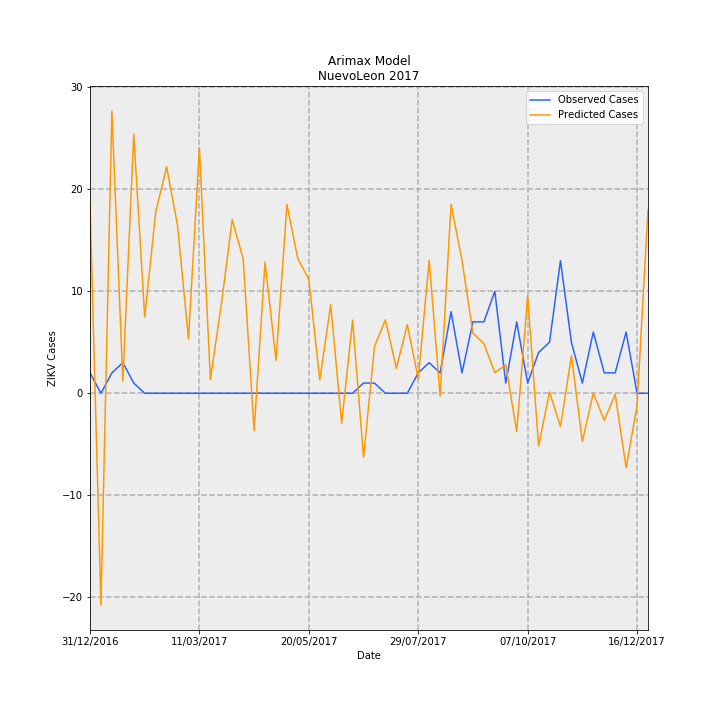

Values plotted in this chart, from the file beside it:
Date, predictions_incidence, observed_incidence, Predicted Cases, Observed Cases, error
31/12/2016, 0.3627, 0.03907, 18.57, 2.0, -16.57
07/01/2017, -0.406, 0.0, -20.78, 0.0, 20.78
14/01/2017, 0.5403, 0.03907, 27.66, 2.0, -25.66
21/01/2017, 0.02317, 0.0586, 1.186, 3.0, 1.814
28/01/2017, 0.4959, 0.01953, 25.39, 1.0, -24.39
04/02/2017, 0.1457, 0.0, 7.46, 0.0, -7.46
11/02/2017, 0.3465, 0.0, 17.74, 0.0, -17.74
18/02/2017, 0.4337, 0.0, 22.2, 0.0, -22.2
25/02/2017, 0.3214, 0.0, 16.46, 0.0, -16.46
04/03/2017, 0.1038, 0.0, 5.313, 0.0, -5.313
11/03/2017, 0.4704, 0.0, 24.08, 0.0, -24.08
18/03/2017, 0.02609, 0.0, 1.336, 0.0, -1.336
25/03/2017, 0.1698, 0.0, 8.692, 0.0, -8.692
01/04/2017, 0.3325, 0.0, 17.02, 0.0, -17.02
08/04/2017, 0.2572, 0.0, 13.17, 0.0, -13.17
15/04/2017, -0.07155, 0.0, -3.663, 0.0, 3.663
22/04/2017, 0.2511, 0.0, 12.85, 0.0, -12.85
29/04/2017, 0.06307, 0.0, 3.229, 0.0, -3.229
06/05/2017, 0.3613, 0.0, 18.5, 0.0, -18.5
13/05/2017, 0.2575, 0.0, 13.18, 0.0, -13.18
20/05/2017, 0.2181, 0.0, 11.17, 0.0, -11.17
27/05/2017, 0.02579, 0.0, 1.32, 0.0, -1.32
03/06/2017, 0.1695, 0.0, 8.676, 0.0, -8.676
10/06/2017, -0.05706, 0.0, -2.921, 0.0, 2.921
17/06/2017, 0.14, 0.0, 7.169, 0.0, -7.169
24/06/2017, -0.1226, 0.01953, -6.278, 1.0, 7.278
01/07/2017, 0.08942, 0.01953, 4.578, 1.0, -3.578
08/07/2017, 0.1405, 0.0, 7.194, 0.0, -7.194
15/07/2017, 0.0475, 0.0, 2.432, 0.0, -2.432
22/07/2017, 0.1313, 0.0, 6.723, 0.0, -6.723
29/07/2017, 0.02791, 0.03907, 1.429, 2.0, 0.571
05/08/2017, 0.2547, 0.0586, 13.04, 3.0, -10.04
12/08/2017, -0.005359, 0.03907, -0.2744, 2.0, 2.274
19/08/2017, 0.3619, 0.1563, 18.53, 8.0, -10.53
26/08/2017, 0.2546, 0.03907, 13.03, 2.0, -11.03
02/09/2017, 0.115, 0.1367, 5.885, 7, 1.115
09/09/2017, 0.09531, 0.1367, 4.879, 7, 2.121
16/09/2017, 0.03944, 0.1953, 2.019, 10.0, 7.981
23/09/2017, 0.05453, 0.01953, 2.792, 1.0, -1.792
30/09/2017, -0.07362, 0.1367, -3.769, 7, 10.77
07/10/2017, 0.1864, 0.01953, 9.541, 1.0, -8.541
14/10/2017, -0.1009, 0.07813, -5.165, 4.0, 9.165
21/10/2017, 0.002495, 0.09767, 0.1277, 5.0, 4.872
28/10/2017, -0.06381, 0.2539, -3.267, 13.0, 16.27
04/11/2017, 0.07226, 0.09767, 3.699, 5.0, 1.301
11/11/2017, -0.09245, 0.01953, -4.733, 1.0, 5.733
18/11/2017, 0.0003838, 0.1172, 0.01965, 6.0, 5.98
25/11/2017, -0.05185, 0.03907, -2.654, 2.0, 4.654
02/12/2017, -0.002093, 0.03907, -0.1072, 2.0, 2.107
09/12/2017, -0.1421, 0.1172, -7.274, 6.0, 13.27
16/12/2017, -0.02383, 0.0, -1.22, 0.0, 1.22
23/12/2017, 0.3517, 0.0, 18.01, 0.0, -18.01
